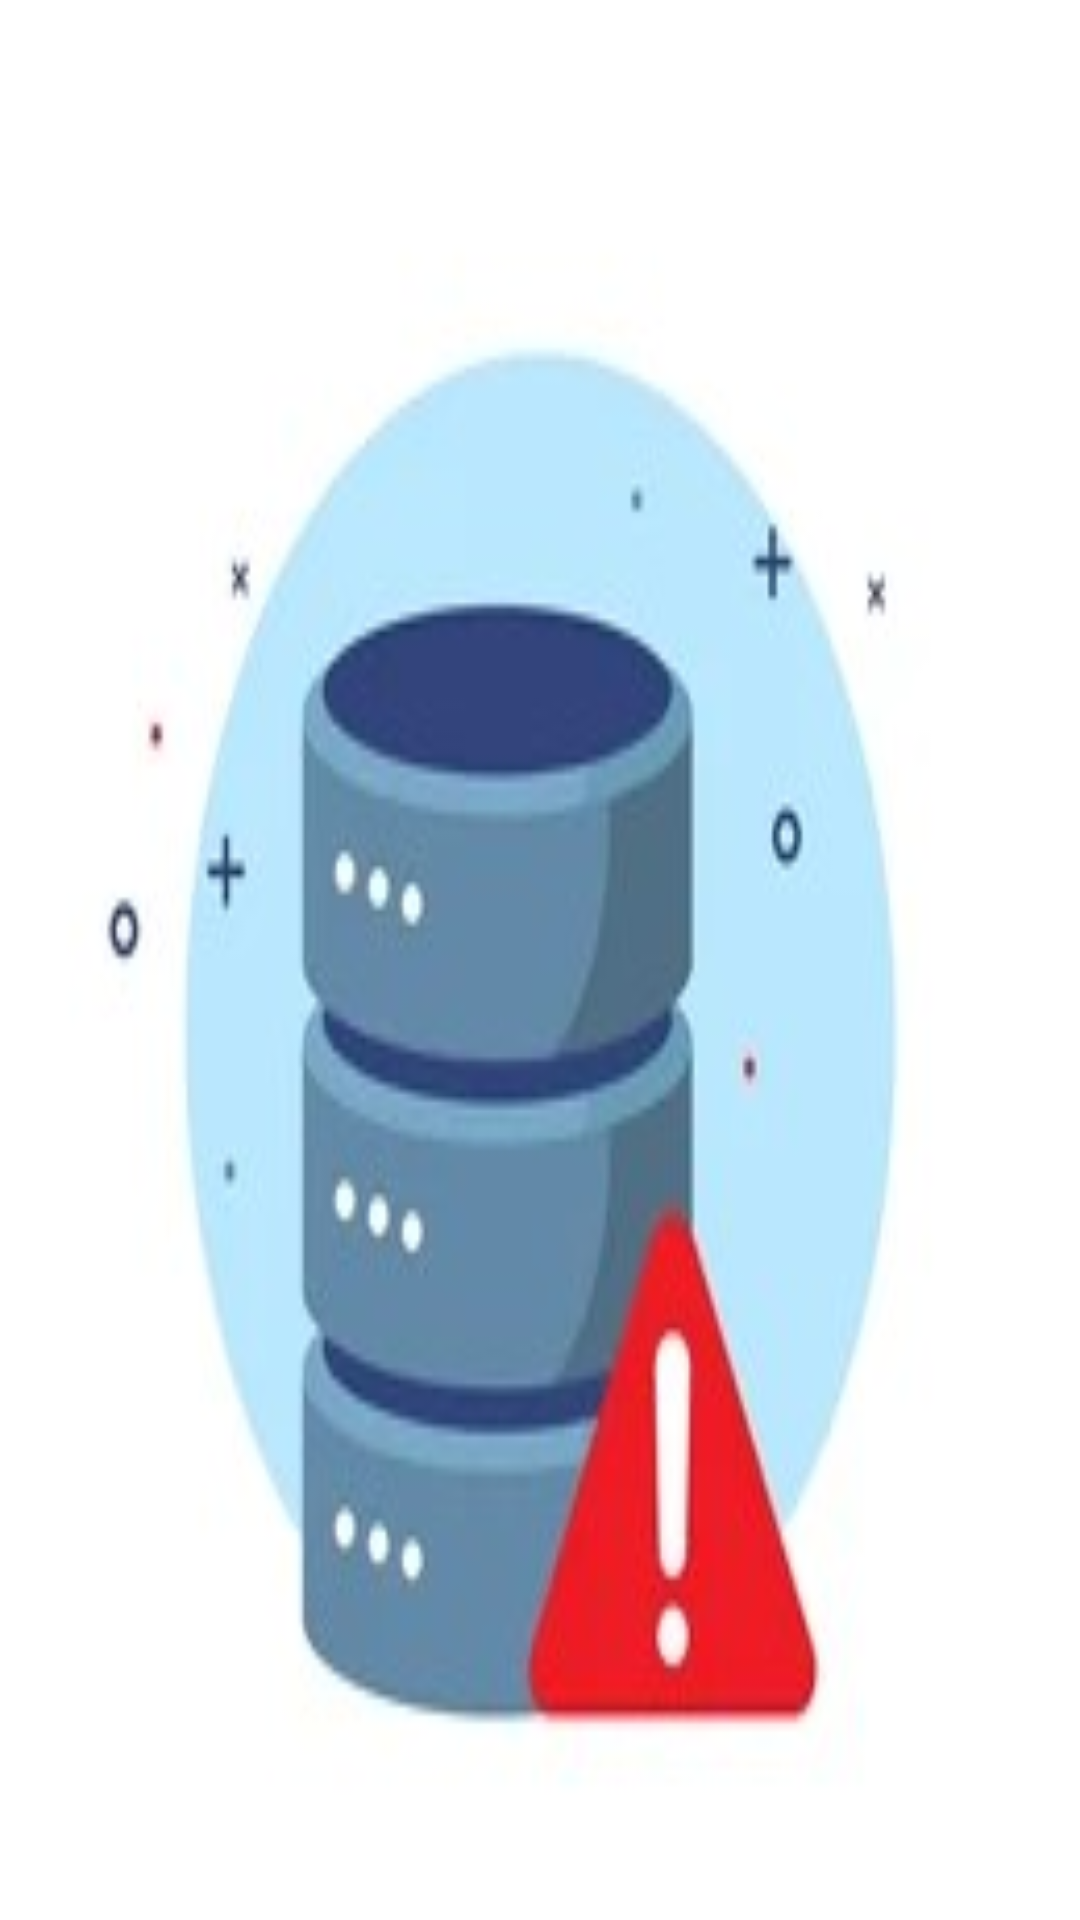

This screen was rendered from an Android layout file. Write that file and the resources it references.
<!-- AndroidManifest.xml: application theme Theme.MoviesCity -->
<!-- res/layout/placeholder_no_movies.xml -->
<?xml version="1.0" encoding="utf-8"?>
<androidx.constraintlayout.widget.ConstraintLayout xmlns:android="http://schemas.android.com/apk/res/android"
    android:layout_width="match_parent"
    android:layout_height="match_parent">

    <ImageView
        android:layout_width="match_parent"
        android:layout_height="match_parent"
        android:contentDescription="@string/no_movies_placeholder_image_description"
        android:scaleType="fitXY"
        android:src="@drawable/image_no_data_available" />

</androidx.constraintlayout.widget.ConstraintLayout>
<!-- resources referenced by this layout -->
<resources>
  <!-- drawable image_no_data_available: jpg bitmap (drawable, 31442 bytes) -->
  <style name="Theme.MoviesCity" parent="Theme.MaterialComponents.DayNight.DarkActionBar">
          
          <item name="colorPrimary">@color/purple_500</item>
          <item name="colorPrimaryVariant">@color/purple_700</item>
          <item name="colorOnPrimary">@color/white</item>
          
          <item name="colorSecondary">@color/teal_200</item>
          <item name="colorSecondaryVariant">@color/teal_700</item>
          <item name="colorOnSecondary">@color/black</item>
          
          <item name="android:statusBarColor" tools:targetApi="l">?attr/colorPrimaryVariant</item>
          
      </style>
  <!-- not gathered from this repository: default colours our renderer supplied (Android Studio template values) -->
  <color name="purple_500">#FF6200EE</color>
  <color name="purple_700">#FF3700B3</color>
  <color name="teal_200">#FF03DAC5</color>
  <color name="teal_700">#FF018786</color>
  <color name="black">#FF000000</color>
  <color name="white">#FFFFFFFF</color>
</resources>
